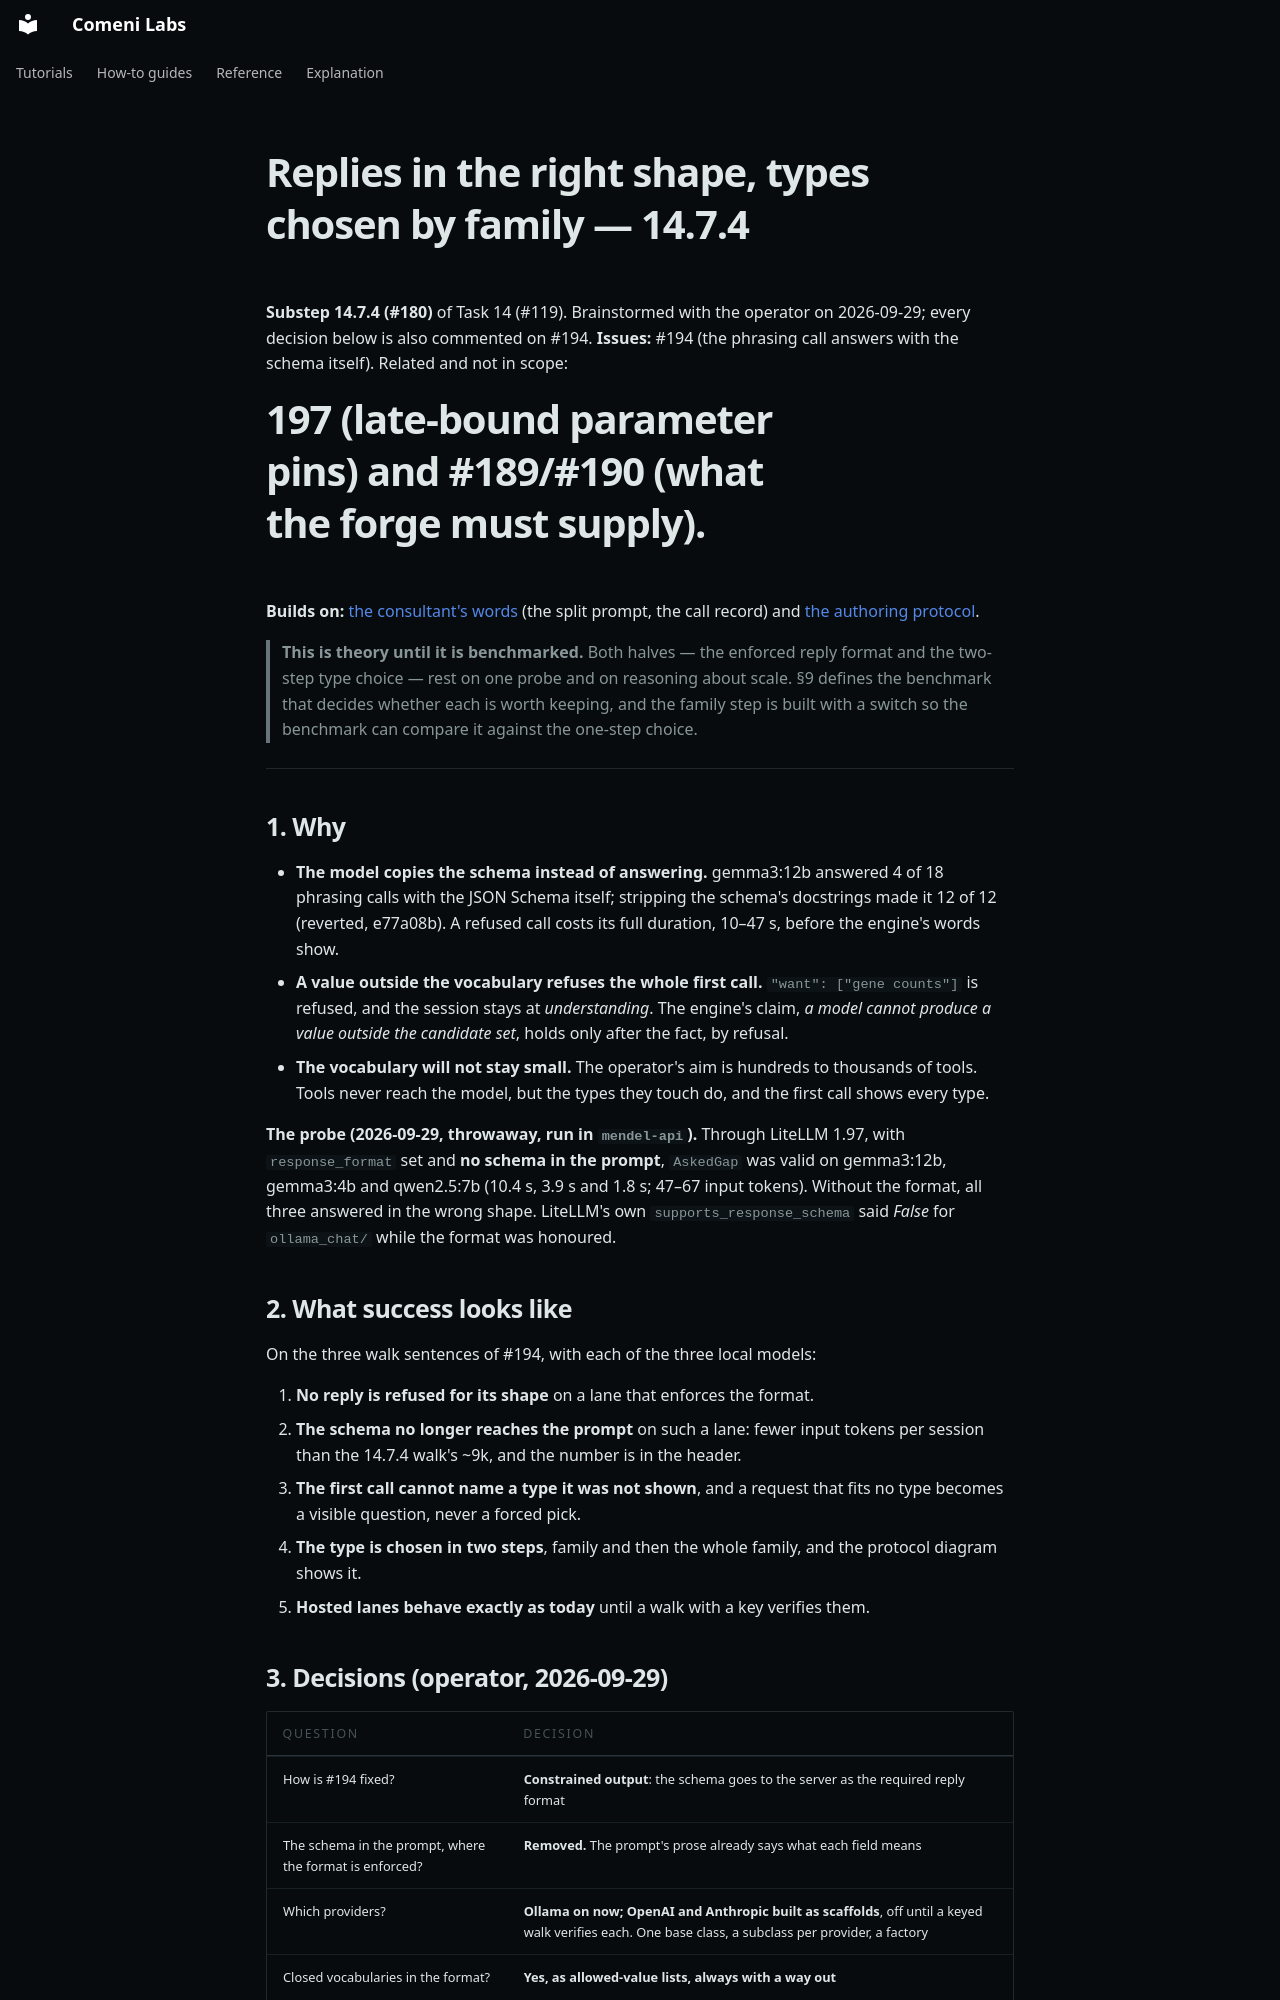

repository: comeni-project/Comeni-Labs · page: superpowers/specs/2026-09-29-reply-formats-and-families-design/index.html · generator: mkdocs

# Replies in the right shape, types chosen by family — 14.7.4

**Substep 14.7.4 (#180)** of Task 14 (#119). Brainstormed with the operator on 2026-09-29; every
decision below is also commented on #194.
**Issues:** #194 (the phrasing call answers with the schema itself). Related and not in scope:
#197 (late-bound parameter pins) and #189/#190 (what the forge must supply).
**Builds on:** [the consultant's words](2026-09-29-the-consultants-words-design.md) (the split
prompt, the call record) and [the authoring protocol](../../design/authoring-protocol.md).

> **This is theory until it is benchmarked.** Both halves — the enforced reply format and the
> two-step type choice — rest on one probe and on reasoning about scale. §9 defines the benchmark
> that decides whether each is worth keeping, and the family step is built with a switch so the
> benchmark can compare it against the one-step choice.

---

## 1. Why

- **The model copies the schema instead of answering.** gemma3:12b answered 4 of 18 phrasing calls
  with the JSON Schema itself; stripping the schema's docstrings made it 12 of 12 (reverted,
  e77a08b). A refused call costs its full duration, 10–47 s, before the engine's words show.
- **A value outside the vocabulary refuses the whole first call.** `"want": ["gene counts"]` is
  refused, and the session stays at *understanding*. The engine's claim, *a model cannot produce a
  value outside the candidate set*, holds only after the fact, by refusal.
- **The vocabulary will not stay small.** The operator's aim is hundreds to thousands of tools.
  Tools never reach the model, but the types they touch do, and the first call shows every type.

**The probe (2026-09-29, throwaway, run in `mendel-api`).** Through LiteLLM 1.97, with
`response_format` set and **no schema in the prompt**, `AskedGap` was valid on gemma3:12b,
gemma3:4b and qwen2.5:7b (10.4 s, 3.9 s and 1.8 s; 47–67 input tokens). Without the format, all
three answered in the wrong shape. LiteLLM's own `supports_response_schema` said *False* for
`ollama_chat/` while the format was honoured.

## 2. What success looks like

On the three walk sentences of #194, with each of the three local models:

1. **No reply is refused for its shape** on a lane that enforces the format.
2. **The schema no longer reaches the prompt** on such a lane: fewer input tokens per session
   than the 14.7.4 walk's ~9k, and the number is in the header.
3. **The first call cannot name a type it was not shown**, and a request that fits no type
   becomes a visible question, never a forced pick.
4. **The type is chosen in two steps**, family and then the whole family, and the protocol diagram
   shows it.
5. **Hosted lanes behave exactly as today** until a walk with a key verifies them.

## 3. Decisions (operator, 2026-09-29)

| Question | Decision |
|---|---|
| How is #194 fixed? | **Constrained output**: the schema goes to the server as the required reply format |
| The schema in the prompt, where the format is enforced? | **Removed.** The prompt's prose already says what each field means |
| Which providers? | **Ollama on now; OpenAI and Anthropic built as scaffolds**, off until a keyed walk verifies each. One base class, a subclass per provider, a factory |
| Closed vocabularies in the format? | **Yes, as allowed-value lists, always with a way out** |
| Scaling to thousands of tools? | **Two-step type choice by family, built now**, not deferred |
| Parameters named up front? | **Out of scope**: #197, bound late against the route's tools |
